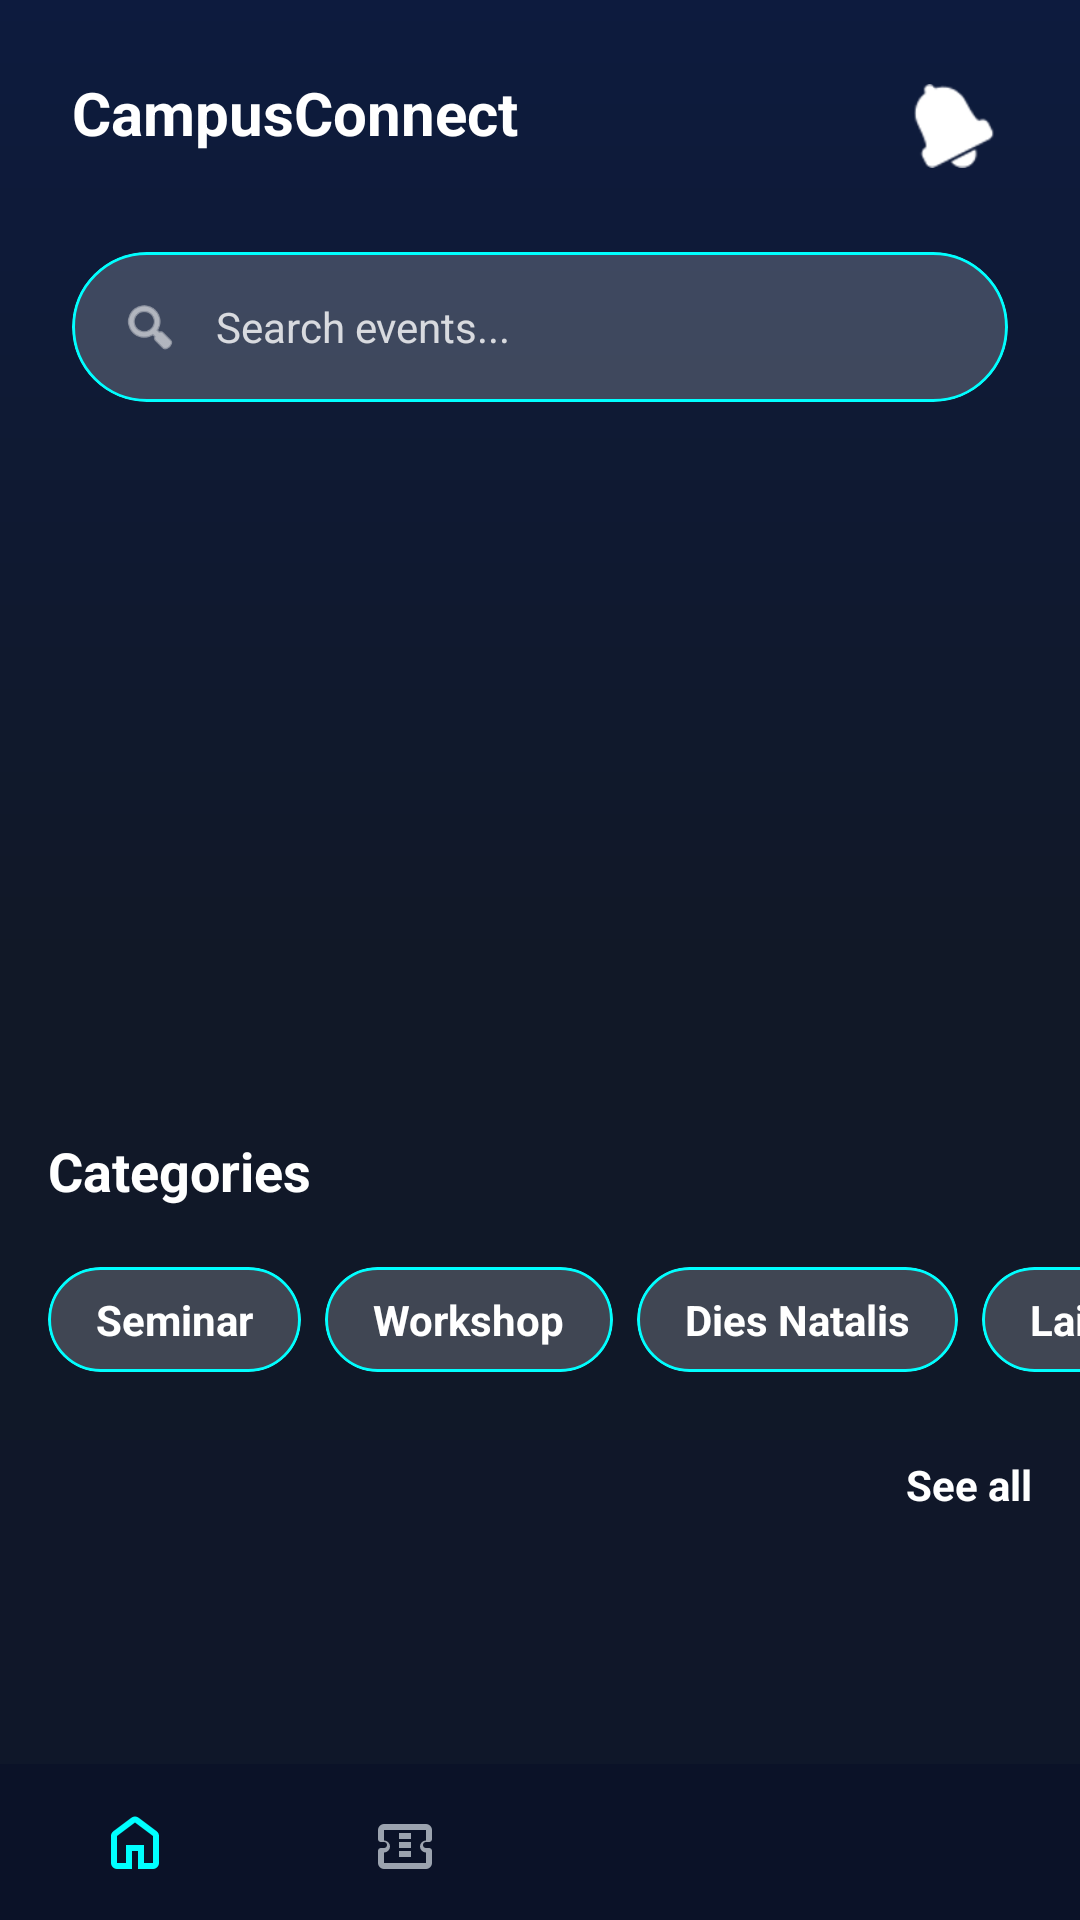

Here is an Android app screen rendered from its layout file. Give the layout XML and the strings, colors and styles it references.
<!-- AndroidManifest.xml: application theme Theme.CampusConnectProject -->
<!-- res/layout/activity_home_mahasiswa.xml -->
<?xml version="1.0" encoding="utf-8"?>
<androidx.coordinatorlayout.widget.CoordinatorLayout
    xmlns:android="http://schemas.android.com/apk/res/android"
    xmlns:app="http://schemas.android.com/apk/res-auto"
    xmlns:tools="http://schemas.android.com/tools"
    android:layout_width="match_parent"
    android:layout_height="match_parent"
    android:background="@drawable/bg_main_gradient">

    <androidx.core.widget.NestedScrollView
        android:layout_width="match_parent"
        android:layout_height="match_parent"
        android:paddingBottom="60dp"
        android:clipToPadding="false">

        <LinearLayout
            android:layout_width="match_parent"
            android:layout_height="wrap_content"
            android:orientation="vertical">

            <RelativeLayout
                android:layout_width="match_parent"
                android:layout_height="wrap_content"
                android:padding="24dp">

                <TextView
                    android:id="@+id/tvLogoText"
                    android:layout_width="wrap_content"
                    android:layout_height="wrap_content"
                    android:text="CampusConnect"
                    android:textColor="@color/white"
                    android:textSize="20sp"
                    android:textStyle="bold" />

                
                <FrameLayout
                    android:id="@+id/frameBell"
                    android:layout_width="36dp"
                    android:layout_height="36dp"
                    android:layout_alignParentEnd="true">

                    <ImageView
                        android:id="@+id/ivBell"
                        android:layout_width="28dp"
                        android:layout_height="28dp"
                        android:layout_gravity="center"
                        android:src="@android:drawable/ic_popup_reminder"
                        app:tint="@color/white" />

                    
                    <TextView
                        android:id="@+id/tvNotifBadge"
                        android:layout_width="18dp"
                        android:layout_height="18dp"
                        android:layout_gravity="top|end"
                        android:background="@drawable/bg_badge_red"
                        android:gravity="center"
                        android:textColor="@color/white"
                        android:textSize="9sp"
                        android:textStyle="bold"
                        android:visibility="gone"
                        tools:text="3"
                        tools:visibility="visible" />

                </FrameLayout>

            </RelativeLayout>

            <com.google.android.material.card.MaterialCardView
                android:id="@+id/cvSearchBar"
                android:layout_width="match_parent"
                android:layout_height="50dp"
                android:layout_marginHorizontal="24dp"
                android:layout_marginBottom="16dp"
                app:cardBackgroundColor="#33FFFFFF"
                app:cardCornerRadius="25dp"
                app:cardElevation="0dp"
                app:strokeWidth="1dp"
                app:strokeColor="#00FFFF">

                <LinearLayout
                    android:layout_width="match_parent"
                    android:layout_height="match_parent"
                    android:gravity="center_vertical"
                    android:paddingHorizontal="16dp">

                    <ImageView
                        android:layout_width="20dp"
                        android:layout_height="20dp"
                        android:src="@android:drawable/ic_menu_search"
                        app:tint="@color/white" />

                    <EditText
                        android:id="@+id/etSearchEvent"
                        android:layout_width="match_parent"
                        android:layout_height="match_parent"
                        android:background="@null"
                        android:hint="Search events..."
                        android:paddingHorizontal="12dp"
                        android:textSize="14sp"
                        android:textColor="@color/white"
                        android:textColorHint="#CCFFFFFF"
                        android:maxLines="1"
                        android:inputType="text" />
                </LinearLayout>
            </com.google.android.material.card.MaterialCardView>

            <androidx.viewpager2.widget.ViewPager2
                android:id="@+id/vpEventSlider"
                android:layout_width="match_parent"
                android:layout_height="200dp"
                android:layout_marginTop="12dp"
                android:clipToPadding="false"
                android:clipChildren="false" />

            <TextView
                android:layout_width="wrap_content"
                android:layout_height="wrap_content"
                android:text="Categories"
                android:textSize="18sp"
                android:textStyle="bold"
                android:layout_margin="16dp"
                android:textColor="@color/white" />

            <HorizontalScrollView
                android:layout_width="match_parent"
                android:layout_height="wrap_content"
                android:scrollbars="none"
                android:paddingHorizontal="12dp"
                android:clipToPadding="false">

                <LinearLayout
                    android:layout_width="wrap_content"
                    android:layout_height="wrap_content"
                    android:orientation="horizontal">

                    <com.google.android.material.card.MaterialCardView
                        android:id="@+id/btnCatSeminar"
                        android:layout_width="wrap_content"
                        android:layout_height="wrap_content"
                        android:layout_margin="4dp"
                        app:cardCornerRadius="20dp"
                        app:cardBackgroundColor="#33FFFFFF"
                        app:cardElevation="0dp"
                        app:strokeWidth="1dp"
                        app:strokeColor="#00FFFF">
                        <TextView
                            android:layout_width="wrap_content"
                            android:layout_height="wrap_content"
                            android:paddingHorizontal="16dp"
                            android:paddingVertical="8dp"
                            android:text="Seminar"
                            android:textColor="@color/white"
                            android:textStyle="bold" />
                    </com.google.android.material.card.MaterialCardView>

                    <com.google.android.material.card.MaterialCardView
                        android:id="@+id/btnCatWorkshop"
                        android:layout_width="wrap_content"
                        android:layout_height="wrap_content"
                        android:layout_margin="4dp"
                        app:cardCornerRadius="20dp"
                        app:cardBackgroundColor="#33FFFFFF"
                        app:cardElevation="0dp"
                        app:strokeWidth="1dp"
                        app:strokeColor="#00FFFF">
                        <TextView
                            android:layout_width="wrap_content"
                            android:layout_height="wrap_content"
                            android:paddingHorizontal="16dp"
                            android:paddingVertical="8dp"
                            android:text="Workshop"
                            android:textColor="@color/white"
                            android:textStyle="bold" />
                    </com.google.android.material.card.MaterialCardView>

                    <com.google.android.material.card.MaterialCardView
                        android:id="@+id/btnCatDiesNatalis"
                        android:layout_width="wrap_content"
                        android:layout_height="wrap_content"
                        android:layout_margin="4dp"
                        app:cardCornerRadius="20dp"
                        app:cardBackgroundColor="#33FFFFFF"
                        app:cardElevation="0dp"
                        app:strokeWidth="1dp"
                        app:strokeColor="#00FFFF">
                        <TextView
                            android:layout_width="wrap_content"
                            android:layout_height="wrap_content"
                            android:paddingHorizontal="16dp"
                            android:paddingVertical="8dp"
                            android:text="Dies Natalis"
                            android:textColor="@color/white"
                            android:textStyle="bold" />
                    </com.google.android.material.card.MaterialCardView>

                    <com.google.android.material.card.MaterialCardView
                        android:id="@+id/btnCatLainnya"
                        android:layout_width="wrap_content"
                        android:layout_height="wrap_content"
                        android:layout_margin="4dp"
                        app:cardCornerRadius="20dp"
                        app:cardBackgroundColor="#33FFFFFF"
                        app:cardElevation="0dp"
                        app:strokeWidth="1dp"
                        app:strokeColor="#00FFFF">
                        <TextView
                            android:layout_width="wrap_content"
                            android:layout_height="wrap_content"
                            android:paddingHorizontal="16dp"
                            android:paddingVertical="8dp"
                            android:text="Lainnya"
                            android:textColor="@color/white"
                            android:textStyle="bold" />
                    </com.google.android.material.card.MaterialCardView>

                </LinearLayout>
            </HorizontalScrollView>

            <RelativeLayout
                android:layout_width="match_parent"
                android:layout_height="wrap_content"
                android:layout_marginTop="24dp"
                android:paddingHorizontal="16dp">

                <TextView
                    android:id="@+id/tvSeeAll"
                    android:layout_width="wrap_content"
                    android:layout_height="wrap_content"
                    android:layout_alignParentEnd="true"
                    android:text="See all"
                    android:textColor="@color/white"
                    android:textStyle="bold" />
            </RelativeLayout>

            <androidx.viewpager2.widget.ViewPager2
                android:id="@+id/rvEvents"
                android:layout_width="match_parent"
                android:layout_height="350dp"
                android:layout_marginTop="12dp"
                android:clipToPadding="false"
                android:clipChildren="false"
                android:paddingStart="60dp"
                android:paddingEnd="60dp" />

        </LinearLayout>
    </androidx.core.widget.NestedScrollView>

    <com.google.android.material.bottomnavigation.BottomNavigationView
        android:id="@+id/bottomNavigation"
        android:layout_width="match_parent"
        android:layout_height="52dp"
        android:layout_gravity="bottom"
        android:background="#CC0A1128"
        app:itemIconSize="24dp"
        app:itemActiveIndicatorStyle="@null"
        app:itemIconTint="@color/nav_item_color"
        app:itemTextColor="@color/nav_item_color"
        app:labelVisibilityMode="unlabeled"
        app:menu="@menu/bottom_nav_menu" />

</androidx.coordinatorlayout.widget.CoordinatorLayout>
<!-- resources referenced by this layout -->
<resources>
  <color name="white">#FFFFFF</color>
  <!-- drawable bg_badge_red (drawable) -->
  <?xml version="1.0" encoding="utf-8"?>
  <shape xmlns:android="http://schemas.android.com/apk/res/android"
      android:shape="oval">
      <solid android:color="#EF4444" />
  </shape>
  <!-- drawable bg_main_gradient (drawable) -->
  <?xml version="1.0" encoding="utf-8"?>
  <shape xmlns:android="http://schemas.android.com/apk/res/android"
      android:shape="rectangle">
      <gradient
          android:angle="270"
          android:startColor="#0D1B3E"
          android:centerColor="#111827"
          android:endColor="#0F172A"
          android:type="linear" />
  </shape>
  <style name="Theme.CampusConnectProject" parent="Base.Theme.CampusConnectProject" />
  <style name="Base.Theme.CampusConnectProject" parent="Theme.Material3.DayNight.NoActionBar">
          <item name="colorPrimary">@color/colorPrimary</item>
          <item name="colorSecondary">@color/colorSecondary</item>
  
          
          <item name="android:windowBackground">@drawable/bg_main_gradient</item>
          <item name="colorSurface">@color/surfaceColor</item>
  
          <item name="android:textColorPrimary">@color/textColorPrimary</item>
          <item name="android:textColorSecondary">@color/textColorSecondary</item>
  
          
          <item name="android:statusBarColor">@android:color/transparent</item>
          <item name="android:navigationBarColor">@color/surfaceColor</item>
          <item name="android:windowLightStatusBar">true</item>
          <item name="android:windowLightNavigationBar" tools:targetApi="27">true</item>
  
          <item name="android:forceDarkAllowed" tools:targetApi="q">false</item>
      </style>
  <color name="colorPrimary">#1D4ED8</color>
  <color name="colorSecondary">#3B82F6</color>
  <color name="surfaceColor">#FFFFFF</color>
  <color name="textColorPrimary">#0F172A</color>
  <color name="textColorSecondary">#334155</color>
</resources>
